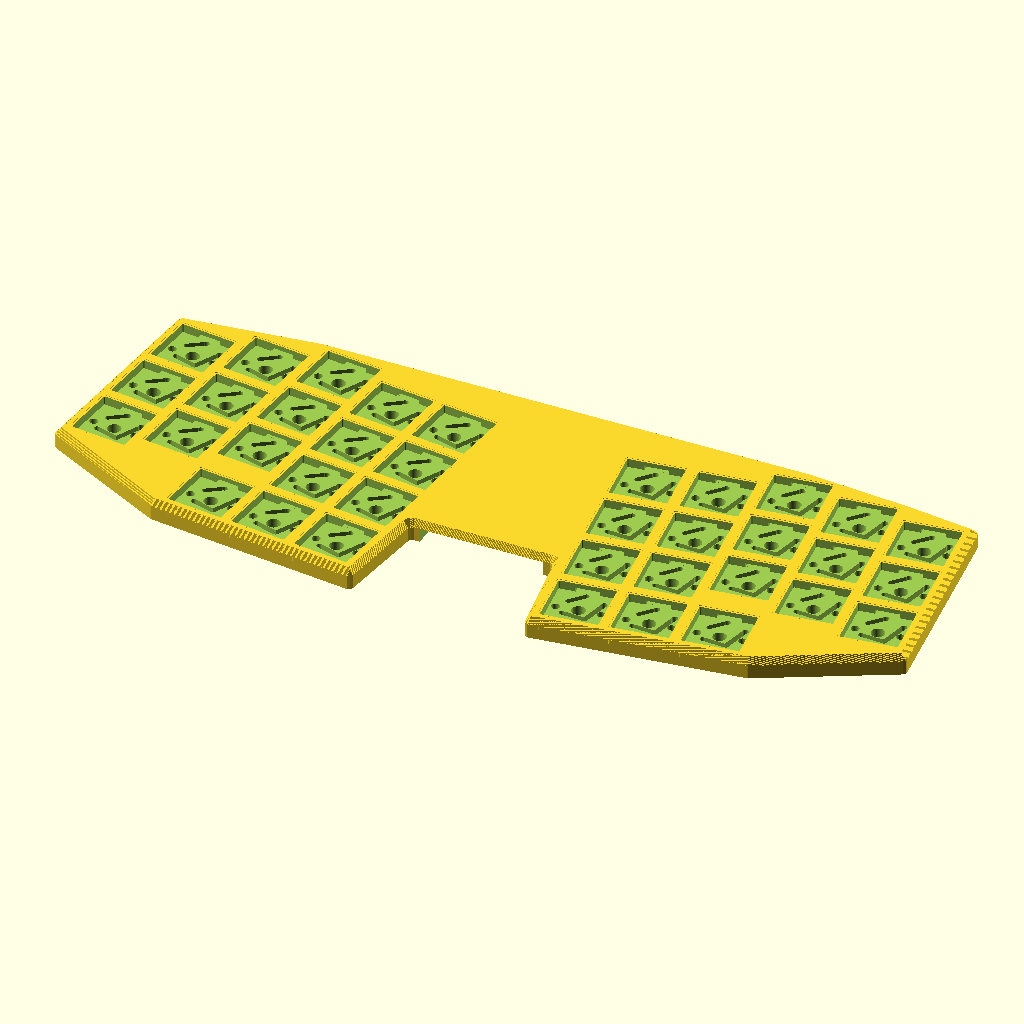
Cell 1: rendered with the file's own defaults.
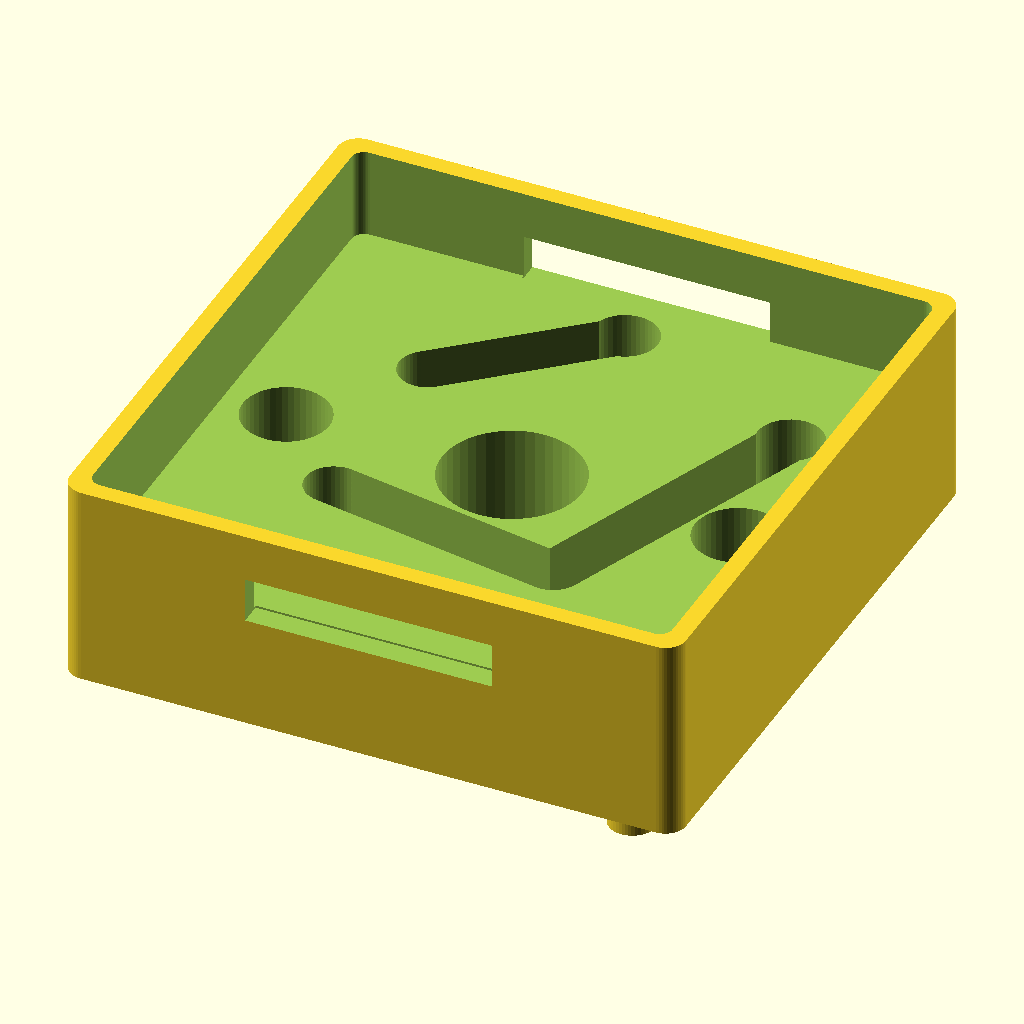
Cell 2: the same model with part = "adapter".
The same orthographic view direction (rotation 55°, 0°, 25°; colour scheme Cornfield) for every cell, with the view re-fitted per cell, so scale and position can differ between cells.
Source of the model, projects/switch_converter/le-oeuf/le-oeuf.converter copy.scad:
// le-oeuf - switch-converter panel / integrated plate
// Generated by generate_converter_scad.py from
//   D:\GitHub2\eggsworks\le-oeuf\le-oeuf\le-oeuf.kicad_pcb
// Converter positions: 36 of 36 switches
// (all keys use the Kailh-PG1425-X-Switch footprint).
//
// Adapter geometry inlined from
// projects/switch_converter/OpenSCAD/pg1350_to_pg1425_adapter.scad (v3.1):
// a 15x15x5mm carrier that seats a Kailh Choc PG1350 switch onto a Kailh
// PG1425 "Choc X" PCB footprint. The top 1.2mm of its bezel walls act as
// the switch plate (clip windows included).
//
// Parts:
//   "adapter" - one adapter at the origin
//   "panel"   - all adapters at board positions, joined by snap-off sprues
//   "plate"   - integrated converter plate (adapters fused into one plate
//               whose outline is the actual le-oeuf PCB Edge.Cuts)

/* [Part Selection] */
part = "plate"; // [adapter, panel, plate]

/* [Panel] */
sprue_w = 2.0;
sprue_h = 0.8;
sprue_inset = 7.0;   // sprue endpoints this far from adapter centers

/* [Plate] */
plate_pins        = false; // per-key alignment pins under the plate.
                           // false (default) = flat bottom, prints flat on
                           // the bed with ZERO supports; the plate outline
                           // matching the PCB edge provides alignment.
                           // true = pins included; print on a >=1.4mm raft
                           // or with supports.
plate_edge_offset = 0.0;   // grow (+) / shrink (-) the PCB outline, mm
clip_relief_depth = 1.2;   // slab relief behind each clip window, mm

// Outline chamfer: bevels the plate's OUTER edge (the board_edge boundary)
// so it isn't a sharp 90° edge. Implemented with a stack of thin offset()
// layers rather than hull()-lofting, because hull() takes the convex hull
// of the outline and would erase the board's concave notches (e.g. the
// center waist); offset() shrinks/grows a polygon correctly even where
// it's concave. Only the OUTER boundary is chamfered - interior cutouts
// (switch pockets, MCU window, center window, etc.) stay straight-walled.
plate_chamfer        = 1.5;   // mm — bevel size on the outer edge (0 = disable, square edge)
plate_chamfer_top    = true;  // chamfer the top-facing outer edge
plate_chamfer_bottom = false; // leave false: the bottom must stay flat/full-size
                               // so the outline keeps resting flush on the PCB
                               // edge (alignment + zero-support printing)
plate_chamfer_steps  = 50;     // stepped layers approximating the slope (higher = smoother/slower)

// Center window: a trapezoid through-cutout in the bridge between the two
// key clusters.  The trapezoid matches the shape of the bridge (narrow at
// the top, wider at the bottom — like a keystone), inset uniformly by
// center_window_margin mm on all sides.  Set center_window = false to disable.
center_window        = false;
center_window_margin = 4.0;  // mm of slab remaining around every edge

// Center relief: thins the middle bridge (between the two key clusters)
// from BELOW, leaving center_top_t of material on top, so components
// mounted on the PCB under that section have clearance. The X span is
// auto-computed from the key clusters (adapter footprints stay full
// thickness); the top surface stays flush.
center_relief   = true;
center_top_t    = 1.5;     // remaining plate thickness over the relief, mm
center_relief_x = [123.295, 154.395];  // X span of the relief

// MCU cutout: le-oeuf:Xiao_nRF52840_AC_Reflow (PCB center extracted from KiCad footprint).
// Physical board: 17.5 × 21.0 mm; clearance: 1.25 mm per side.
// Adjust mcu_controller_w / mcu_controller_l to match a different controller.
mcu_controller_w  = 17.5;   // controller PCB width,  mm
mcu_controller_l  = 21.0;   // controller PCB length, mm
mcu_clearance     =  1.25;  // extra clearance added on every side, mm
mcu_cutout        = false;   // full through-cutout for the MCU
mcu_cutout_center = [138.906, -55.007]; // PCB footprint center (y-up)
mcu_cutout_size   = [mcu_controller_w + 2*mcu_clearance,
                     mcu_controller_l + 2*mcu_clearance];

// U2 relief: U2 is a 74HC595D shift register (SOIC-16, F.CrtYd courtyard
// 7.4 x 10.4mm) mounted on the PCB directly under the plate's bridge area,
// with ZERO clearance today - the flat plate would rest right on top of it.
// This pocket is cut from BELOW (like center_relief_cut), leaving u2_top_t
// of material on top so the plate stays structurally intact while clearing
// the chip body (SOIC-16 body height is ~1.75mm; body_h - u2_top_t gives
// well over that). Position/rotation taken directly from the KiCad
// footprint "U2" (at 116.681292 50.899233 83), y-flipped to y-up.
u2_cutout     = true;        // enable/disable the U2 relief pocket
u2_center     = [116.681292, -50.899233]; // PCB footprint center (y-up)
u2_rot        = 83;          // footprint rotation, deg (same convention as switches)
u2_courtyard  = [7.4, 10.4]; // F.CrtYd footprint size, mm (local/unrotated)
u2_clearance  = 1.0;         // extra clearance added on every side, mm
u2_top_t      = 1.5;         // remaining plate thickness over the relief, mm
u2_size       = [u2_courtyard[0] + 2*u2_clearance,
                 u2_courtyard[1] + 2*u2_clearance];

/* [Hidden] */

$fn = 48;

// Converter positions: [x_center, y_center, rotation_deg]  (y-up)
converters = [
  [46.506299, -59.758175, -7.0],   // SW1
  [63.939394, -57.611633, -7.0],   // SW2
  [81.330623, -55.465091, -7.0],   // SW3
  [97.685963, -61.755191, -7.0],   // SW4
  [114.437379, -63.819515, -7.0],   // SW5
  [163.253248, -63.826969, 7.0],   // SW6
  [180.248401, -61.747737, 7.0],   // SW7
  [196.481872, -55.465091, 7.0],   // SW8
  [213.873101, -57.611633, 7.0],   // SW9
  [231.264331, -59.758175, 7.0],   // SW10
  [44.476386, -76.631460, -7.0],   // SW11
  [61.867615, -74.484918, -7.0],   // SW12
  [79.258844, -72.338375, -7.0],   // SW13
  [95.614184, -78.628475, -7.0],   // SW14
  [112.487469, -80.700254, -7.0],   // SW15
  [165.325027, -80.700254, 7.0],   // SW16
  [182.198311, -78.628475, 7.0],   // SW17
  [198.553651, -72.338375, 7.0],   // SW18
  [215.944880, -74.484918, 7.0],   // SW19
  [233.336110, -76.631460, 7.0],   // SW20
  [42.404607, -93.504744, -7.0],   // SW21
  [59.795836, -91.358202, -7.0],   // SW22
  [77.187065, -89.211660, -7.0],   // SW23
  [93.542405, -95.501760, -7.0],   // SW24
  [110.415690, -97.573539, -7.0],   // SW25
  [167.518674, -97.566085, 7.0],   // SW26
  [184.270090, -95.501760, 7.0],   // SW27
  [200.625430, -89.211660, 7.0],   // SW28
  [218.016659, -91.358202, 7.0],   // SW29
  [235.407888, -93.504744, 7.0],   // SW30
  [74.707024, -110.409974, -7.0],   // SW31
  [91.470626, -112.375044, -7.0],   // SW32
  [108.343911, -114.446823, -7.0],   // SW33
  [169.468584, -114.446823, 7.0],   // SW34
  [186.341869, -112.375044, 7.0],   // SW35
  [203.215153, -110.303266, 7.0],   // SW36
];

// Sprue pairs: [x1, y1, x2, y2]
sprues = [
  [46.506, -59.758, 63.939, -57.612],
  [46.506, -59.758, 44.476, -76.631],
  [46.506, -59.758, 61.868, -74.485],
  [63.939, -57.612, 81.331, -55.465],
  [63.939, -57.612, 61.868, -74.485],
  [63.939, -57.612, 79.259, -72.338],
  [81.331, -55.465, 97.686, -61.755],
  [81.331, -55.465, 79.259, -72.338],
  [97.686, -61.755, 114.437, -63.820],
  [97.686, -61.755, 79.259, -72.338],
  [97.686, -61.755, 95.614, -78.628],
  [97.686, -61.755, 112.487, -80.700],
  [114.437, -63.820, 95.614, -78.628],
  [114.437, -63.820, 112.487, -80.700],
  [163.253, -63.827, 180.248, -61.748],
  [163.253, -63.827, 165.325, -80.700],
  [163.253, -63.827, 182.198, -78.628],
  [180.248, -61.748, 196.482, -55.465],
  [180.248, -61.748, 165.325, -80.700],
  [180.248, -61.748, 182.198, -78.628],
  [180.248, -61.748, 198.554, -72.338],
  [196.482, -55.465, 213.873, -57.612],
  [196.482, -55.465, 198.554, -72.338],
  [213.873, -57.612, 231.264, -59.758],
  [213.873, -57.612, 198.554, -72.338],
  [213.873, -57.612, 215.945, -74.485],
  [231.264, -59.758, 215.945, -74.485],
  [231.264, -59.758, 233.336, -76.631],
  [44.476, -76.631, 61.868, -74.485],
  [44.476, -76.631, 42.405, -93.505],
  [44.476, -76.631, 59.796, -91.358],
  [61.868, -74.485, 79.259, -72.338],
  [61.868, -74.485, 59.796, -91.358],
  [61.868, -74.485, 77.187, -89.212],
  [79.259, -72.338, 95.614, -78.628],
  [79.259, -72.338, 77.187, -89.212],
  [95.614, -78.628, 112.487, -80.700],
  [95.614, -78.628, 77.187, -89.212],
  [95.614, -78.628, 93.542, -95.502],
  [95.614, -78.628, 110.416, -97.574],
  [112.487, -80.700, 93.542, -95.502],
  [112.487, -80.700, 110.416, -97.574],
  [165.325, -80.700, 182.198, -78.628],
  [165.325, -80.700, 167.519, -97.566],
  [165.325, -80.700, 184.270, -95.502],
  [182.198, -78.628, 198.554, -72.338],
  [182.198, -78.628, 167.519, -97.566],
  [182.198, -78.628, 184.270, -95.502],
  [182.198, -78.628, 200.625, -89.212],
  [198.554, -72.338, 215.945, -74.485],
  [198.554, -72.338, 200.625, -89.212],
  [215.945, -74.485, 233.336, -76.631],
  [215.945, -74.485, 200.625, -89.212],
  [215.945, -74.485, 218.017, -91.358],
  [233.336, -76.631, 218.017, -91.358],
  [233.336, -76.631, 235.408, -93.505],
  [42.405, -93.505, 59.796, -91.358],
  [59.796, -91.358, 77.187, -89.212],
  [59.796, -91.358, 74.707, -110.410],
  [77.187, -89.212, 93.542, -95.502],
  [77.187, -89.212, 74.707, -110.410],
  [93.542, -95.502, 110.416, -97.574],
  [93.542, -95.502, 74.707, -110.410],
  [93.542, -95.502, 91.471, -112.375],
  [93.542, -95.502, 108.344, -114.447],
  [110.416, -97.574, 91.471, -112.375],
  [110.416, -97.574, 108.344, -114.447],
  [167.519, -97.566, 184.270, -95.502],
  [167.519, -97.566, 169.469, -114.447],
  [167.519, -97.566, 186.342, -112.375],
  [184.270, -95.502, 200.625, -89.212],
  [184.270, -95.502, 169.469, -114.447],
  [184.270, -95.502, 186.342, -112.375],
  [184.270, -95.502, 203.215, -110.303],
  [200.625, -89.212, 218.017, -91.358],
  [200.625, -89.212, 203.215, -110.303],
  [218.017, -91.358, 235.408, -93.505],
  [218.017, -91.358, 203.215, -110.303],
  [74.707, -110.410, 91.471, -112.375],
  [91.471, -112.375, 108.344, -114.447],
  [169.469, -114.447, 186.342, -112.375],
  [186.342, -112.375, 203.215, -110.303]
];

// le-oeuf PCB Edge.Cuts outline, y-up (35 pts)
board_edge = [
  [245.938, -102.532], [214.520, -118.926], [214.354, -118.994], [214.179, -119.032],
  [161.722, -125.473], [160.998, -125.278], [160.612, -124.635], [157.096, -102.121],
  [156.758, -101.516], [156.108, -101.275], [121.704, -101.275], [121.054, -101.516],
  [120.716, -102.121], [117.200, -124.636], [116.815, -125.280], [116.092, -125.475],
  [63.744, -119.139], [63.568, -119.101], [63.401, -119.032], [31.874, -102.532],
  [31.452, -102.111], [31.345, -101.525], [37.746, -49.389], [38.031, -48.804],
  [38.616, -48.518], [72.563, -44.328], [72.624, -44.323], [72.685, -44.321],
  [195.823, -44.321], [222.580, -46.467], [239.196, -48.518], [239.781, -48.804],
  [240.066, -49.389], [246.468, -101.524], [246.360, -102.111]
];

// Layout extents (adapter centers, mm, y-up space)
layout_min = [42.405, -114.447];
layout_max = [235.408, -55.465];

// ==========================================================================
// PG1350 -> PG1425 ADAPTER (inlined from pg1350_to_pg1425_adapter.scad v3.1)
// z = 0 is the adapter's bottom face (sits on the PG1425 PCB);
// alignment pins extend below z = 0.
// ==========================================================================

pocket_clearance = 0.30;
hole_clearance   = 0.20;
post_clearance   = 0.15;
eps              = 0.10;

choc_body_xy         = 13.80;
choc_body_h          = 2.20;
choc_flange_xy       = 15.00;
choc_center_post_d   = 3.20;
choc_center_post_len = 2.65;
choc_side_post_d     = 1.90;
choc_side_post_x     = 5.50;
choc_pin1_pos        = [ 0.0, 5.9 ];
choc_pin2_pos        = [ 5.0, 3.8 ];

pg1425_align_hole_d    = 1.30;
pg1425_align_positions = [ [ 5.5, -5.5], [-5.5,  5.5] ];
pg1425_align_pin_h     = 1.40;
pg1425_pin1_pos        = [-3.4,  2.9];
pg1425_pin2_pos        = [-3.4, -2.0];

body_x  = choc_flange_xy;
body_y  = choc_flange_xy;
wall_t  = (choc_flange_xy - choc_body_xy - pocket_clearance) / 2;
wall_h  = choc_body_h;
floor_h = choc_center_post_len + 0.15;
body_h  = floor_h + wall_h;
adapter_corner_radius = 0.5;

plate_t       = 1.20;
clip_window_w = 6.0;
slot_w        = 1.4;

// v3.1 captive wire channels
wire_channel       = true;   // true = captive channel; false = v3 through-slot
channel_membrane_t = 0.50;   // floor membrane under the channel
wire_exit_hole_d   = 1.40;   // through-hole over each PG1425 plated hole
pin_entry_pocket_d = 1.60;   // through-pocket at each Choc pin position

adapter_slots = [
    [ choc_pin1_pos, pg1425_pin1_pos ],
    [ choc_pin2_pos, [2.4, -3.0], pg1425_pin2_pos ],
];

module rounded_block(x, y, h, r) {
    if (r > 0) {
        linear_extrude(height = h)
            offset(r = r) offset(delta = -r)
                square([x, y], center = true);
    } else {
        translate([0, 0, h/2]) cube([x, y, h], center = true);
    }
}

module adapter_body() {
    rounded_block(body_x, body_y, body_h, adapter_corner_radius);
}

module choc_pocket() {
    pocket_xy = choc_body_xy + pocket_clearance;
    translate([0, 0, floor_h])
        rounded_block(pocket_xy, pocket_xy, wall_h + eps, 0.3);
}

module clip_windows() {
    window_h = wall_h - plate_t + eps;
    for (sy = [-1, 1])
        translate([0, sy * (body_y/2 - wall_t/2), floor_h + window_h/2 - eps/2])
            cube([clip_window_w, wall_t + 2*eps, window_h], center = true);
}

module through_hole(pos, d) {
    translate([pos[0], pos[1], -eps])
        cylinder(h = floor_h + 2*eps, d = d + hole_clearance);
}

module pg1350_holes() {
    through_hole([0, 0], choc_center_post_d);
    through_hole([-choc_side_post_x, 0], choc_side_post_d);
    through_hole([ choc_side_post_x, 0], choc_side_post_d);
}

module routing_slot(pts) {
    z0 = wire_channel ? channel_membrane_t : -eps;
    h  = wire_channel ? (floor_h - channel_membrane_t + eps) : (floor_h + 2*eps);
    translate([0, 0, z0])
        linear_extrude(height = h)
            for (i = [0 : len(pts) - 2])
                hull() {
                    translate(pts[i])     circle(d = slot_w);
                    translate(pts[i + 1]) circle(d = slot_w);
                }
}

module pin_routing_slots() {
    for (s = adapter_slots) routing_slot(s);
}

// v3.1: through-openings at the channel ends
module channel_end_openings() {
    for (p = [choc_pin1_pos, choc_pin2_pos])
        translate([p[0], p[1], -eps])
            cylinder(h = floor_h + 2*eps, d = pin_entry_pocket_d);
    for (p = [pg1425_pin1_pos, pg1425_pin2_pos])
        translate([p[0], p[1], -eps])
            cylinder(h = floor_h + 2*eps, d = wire_exit_hole_d);
}

module pg1425_alignment_pins() {
    for (p = pg1425_align_positions)
        translate([p[0], p[1], -pg1425_align_pin_h])
            cylinder(h = pg1425_align_pin_h + eps,
                     d = pg1425_align_hole_d - post_clearance);
}

module adapter(with_pins = true) {
    union() {
        difference() {
            adapter_body();
            choc_pocket();
            clip_windows();
            pg1350_holes();
            pin_routing_slots();
            if (wire_channel) channel_end_openings();
        }
        if (with_pins) pg1425_alignment_pins();
    }
}

// ==========================================================================
// PANEL (Variant A): adapters at true board positions + snap-off sprues
// ==========================================================================

module placed_adapters(with_pins = true) {
    for (c = converters)
        translate([c[0], c[1], 0])
            rotate([0, 0, c[2]])
                adapter(with_pins);
}

module sprue_bars() {
    // Thin bars spanning the gaps between neighboring adapter bodies,
    // overlapping ~0.5mm into each solid floor for adhesion. Snap or cut
    // them off after printing.
    linear_extrude(height = sprue_h)
        for (s = sprues) {
            dx = s[2] - s[0];
            dy = s[3] - s[1];
            d  = norm([dx, dy]);
            ux = dx / d;
            uy = dy / d;
            hull() {
                translate([s[0] + ux*sprue_inset, s[1] + uy*sprue_inset])
                    circle(d = sprue_w);
                translate([s[2] - ux*sprue_inset, s[3] - uy*sprue_inset])
                    circle(d = sprue_w);
            }
        }
}

module panel() {
    placed_adapters(with_pins = true);
    sprue_bars();
}

// ==========================================================================
// INTEGRATED PLATE (Variant B): full-thickness slab fused with the adapters
//
// The slab spans z = 0 .. body_h - the SAME thickness as the switch
// converters - so the plate is flush with the adapter tops AND rests on the
// PCB like the adapters do. At converter positions the slab opens to the
// full 15x15 adapter footprint and the adapter body (with its pocket, clip
// windows, holes and wire channels) is fused in. Clip-relief cuts behind
// each bezel clip window keep the Choc retention clips functional.
//
// The plate outline is the actual le-oeuf Edge.Cuts PCB outline (arcs
// sampled), grown/shrunk by plate_edge_offset.
//
// NOTE: the slab underside now sits ON the PCB (z = 0). Any top-side PCB
// component under the slab footprint (diodes, MCU, slide switch, battery)
// will collide - use mcu_cutout to relieve it.
// ==========================================================================

module plate_outline_2d() {
    offset(delta = plate_edge_offset)
        polygon(board_edge);
}

module plate_cutouts_2d() {
    // full adapter footprint (rounded to match adapter_corner_radius) so
    // the fused adapter supplies all geometry within it, corner-gap free
    for (c = converters)
        translate([c[0], c[1]])
            rotate([0, 0, c[2]])
                offset(r = adapter_corner_radius)
                    offset(delta = -adapter_corner_radius)
                        square([body_x, body_y], center = true);
    if (mcu_cutout)
        translate(mcu_cutout_center)
            square(mcu_cutout_size, center = true);
}

// Outline chamfer implementation: builds a stack of thin extruded layers
// whose OUTER boundary is offset() by a fraction of plate_chamfer, so the
// outer edge bevels smoothly while concave features in board_edge (like the
// center waist) remain correct - offset() handles concavity properly, unlike
// hull(). plate_cutouts_2d() is subtracted from every layer so switch
// pockets / MCU window stay full-height straight cuts through the chamfer.
//
// invert = false: outline shrinks as z increases within the zone (top chamfer)
// invert = true : outline shrinks as z decreases within the zone (bottom chamfer)
module chamfer_layer_stack(zone_h, steps, max_delta, base_z, invert) {
    layer_h = zone_h / steps;
    for (i = [0 : steps - 1]) {
        frac = invert ? (steps - i - 0.5) / steps : (i + 0.5) / steps;
        d = -max_delta * frac;
        translate([0, 0, base_z + i * layer_h])
            linear_extrude(height = layer_h + eps)
                difference() {
                    offset(delta = d) plate_outline_2d();
                    plate_cutouts_2d();
                }
    }
}

// Full plate outline solid, z = 0 .. body_h, with the outer edge optionally
// chamfered on the top and/or bottom face (see plate_chamfer* variables).
module chamfered_outline_solid() {
    chamfer_active = (plate_chamfer > 0) && (plate_chamfer_top || plate_chamfer_bottom);
    if (!chamfer_active) {
        linear_extrude(body_h)
            difference() {
                plate_outline_2d();
                plate_cutouts_2d();
            }
    } else {
        top_h    = plate_chamfer_top    ? plate_chamfer : 0;
        bottom_h = plate_chamfer_bottom ? plate_chamfer : 0;
        mid_h    = body_h - top_h - bottom_h;
        union() {
            if (bottom_h > 0)
                chamfer_layer_stack(bottom_h, plate_chamfer_steps, plate_chamfer,
                                     0, invert = true);
            if (mid_h > 0)
                translate([0, 0, bottom_h])
                    linear_extrude(mid_h)
                        difference() {
                            plate_outline_2d();
                            plate_cutouts_2d();
                        }
            if (top_h > 0)
                chamfer_layer_stack(top_h, plate_chamfer_steps, plate_chamfer,
                                     body_h - top_h, invert = false);
        }
    }
}

// Relief voids cut into the slab directly behind each adapter clip window,
// so the Choc clips can still flex outward and snap into the windows.
module plate_clip_reliefs() {
    window_h = wall_h - plate_t + eps;
    for (c = converters)
        translate([c[0], c[1], 0])
            rotate([0, 0, c[2]])
                for (sy = [-1, 1])
                    translate([0,
                               sy * (body_y/2 + clip_relief_depth/2 - eps),
                               floor_h + window_h/2 - eps/2])
                        cube([clip_window_w,
                              clip_relief_depth + 2*eps,
                              window_h], center = true);
}

// Center relief: removes material from BELOW across the middle bridge
// (X span center_relief_x, full Y extent), leaving center_top_t on top.
// The adapters are unioned back afterwards, so key positions - if any
// fell inside the span - would remain full thickness.
module center_relief_cut() {
    span = center_relief_x[1] - center_relief_x[0];
    translate([center_relief_x[0], layout_min[1] - 200, -eps])
        cube([span, (layout_max[1] - layout_min[1]) + 400,
              body_h - center_top_t + eps]);
}

// U2 relief: rectangular pocket cut from BELOW at U2's exact PCB
// position/rotation, leaving u2_top_t of material on top. Mirrors
// center_relief_cut()'s "thin from below, keep top skin" approach, just
// scoped to U2's rotated footprint instead of a full-width X span.
module u2_relief_cut() {
    translate([u2_center[0], u2_center[1], -eps])
        rotate([0, 0, u2_rot])
            linear_extrude(height = body_h - u2_top_t + eps)
                square(u2_size, center = true);
}

// Center window: trapezoid through-cutout in the upper bridge section,
// between the top of the board and the top of the key clusters.
// The shape widens toward the top (following the board outline) and

// narrows toward the key rows.  Defined as a clean 4-point trapezoid
// then inset by center_window_margin on every side.
//
// Outer trapezoid corners (before margin, y-up):
//   top-left:     ~[120, -48]  (near board top edge)
//   top-right:    ~[158, -48]
//   bottom-right: ~[154, -64]  (just above top key row)
//   bottom-left:  ~[124, -64]
//
// Tune center_window_top_y / center_window_bot_y to shift the window up/down,
// and center_window_top_w / center_window_bot_w to adjust the taper.
center_window_top_y  = -48.0;   // y of the wide top edge (board top ≈ -44)
center_window_bot_y  = -64.0;   // y of the narrow bottom edge (key rows start ≈ -56)
center_window_top_cx = 139.0;   // X center of the window
center_window_top_w  =  38.0;   // width of top edge (before margin)
center_window_bot_w  =  30.0;   // width of bottom edge (before margin)

module center_window_cut() {
    hw_top = center_window_top_w / 2;
    hw_bot = center_window_bot_w / 2;
    cx     = center_window_top_cx;
    trap = [
        [cx - hw_top, center_window_top_y],
        [cx + hw_top, center_window_top_y],
        [cx + hw_bot, center_window_bot_y],
        [cx - hw_bot, center_window_bot_y]
    ];
    linear_extrude(height = body_h + 2*eps)
        offset(delta = -center_window_margin)
            polygon(trap);
}

module integrated_plate() {
    union() {
        difference() {
            chamfered_outline_solid();
            plate_clip_reliefs();
            if (center_relief) center_relief_cut();
            if (u2_cutout) u2_relief_cut();
        }
        placed_adapters(with_pins = plate_pins);
    }
}

module integrated_plate_windowed() {
    if (center_window) {

        difference() {
            integrated_plate();
            translate([0, 0, -eps])
                center_window_cut();
        }
    } else {
        integrated_plate();
    }
}

// ==========================================================================

if (part == "adapter")     adapter();
else if (part == "plate")  integrated_plate_windowed();
else                       panel();
Customizer parameters (derived from the source; name, type, default, range or options):
part: string, default "plate", options "adapter", "panel", "plate"
sprue_w: number, default 2
sprue_h: number, default 0.8
sprue_inset: number, default 7
plate_pins: bool, default false
plate_edge_offset: number, default 0
clip_relief_depth: number, default 1.2
plate_chamfer: number, default 1.5
plate_chamfer_top: bool, default true
plate_chamfer_bottom: bool, default false
plate_chamfer_steps: number, default 50
center_window: bool, default false
center_window_margin: number, default 4
center_relief: bool, default true
center_top_t: number, default 1.5
center_relief_x: vector, default [123.295, 154.395]
mcu_controller_w: number, default 17.5
mcu_controller_l: number, default 21
mcu_clearance: number, default 1.25
mcu_cutout: bool, default false
mcu_cutout_center: vector, default [138.906, -55.007]
u2_cutout: bool, default true
u2_center: vector, default [116.681292, -50.899233]
u2_rot: number, default 83
u2_courtyard: vector, default [7.4, 10.4]
u2_clearance: number, default 1
u2_top_t: number, default 1.5
